Run: headless pygame with SDL's dummy video driver; simulated clock (each Clock.tick advances the game by its frame time, no real sleeping); random seed 0; keys injected as events and as key.get_pressed() state; mouse plan: one left click at the window centre at the start of phase 2, then a move to the lower-right quarter at the start of phase 3.
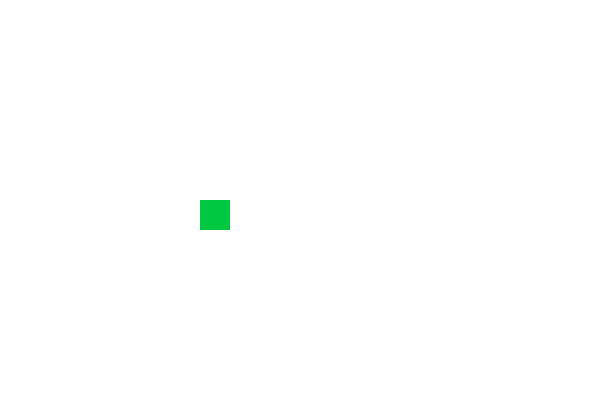
Frame 1 of 4 · flips 1–60 · no input
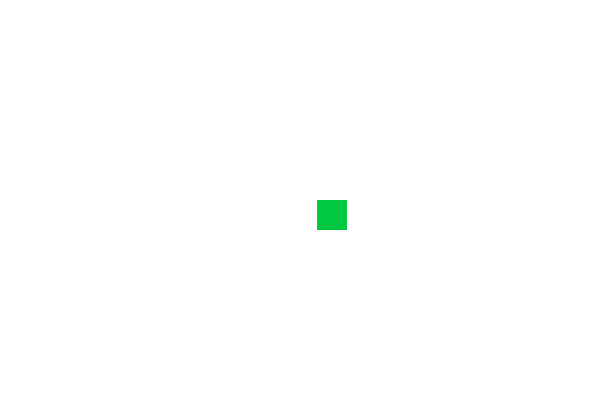
Frame 2 of 4 · flips 61–180 · clicked the window centre · tapped SPACE, RETURN · held RIGHT (→), D
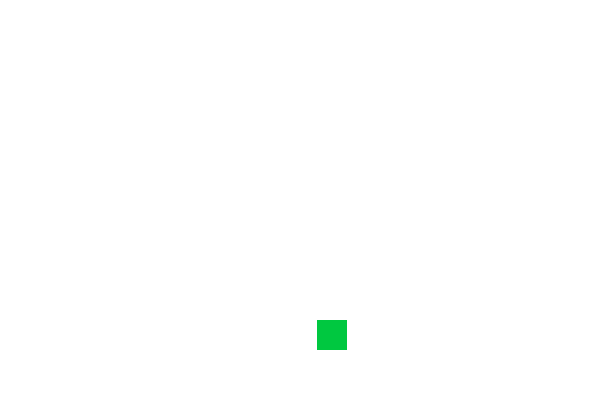
Frame 3 of 4 · flips 181–300 · moved the mouse to the lower-right quarter · held DOWN (↓), S
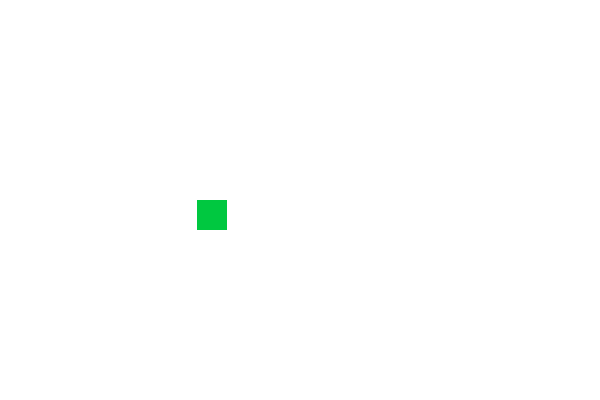
Frame 4 of 4 · flips 301–420 · held LEFT (←), A, UP (↑), W

The pygame program that drew these frames:

import pygame

FPS = 30
clock = pygame.time.Clock()

WHITE = (255, 255, 255)
LIGHT_BLUE = (64, 128, 255)
GREEN = (0, 200, 64)
RED = (255, 0, 0)
BLUE = (0, 0, 255)

WIN_WIDTH = 600
WIN_HEIGHT = 400

count = 0
d, x, y, t = 30, 200, 200, 1
surface = pygame.display.set_mode((WIN_WIDTH, WIN_HEIGHT))

def draw_rect(color):
    surface.fill(WHITE)
    pygame.draw.rect(surface, color, (x, y, d, d))
    pygame.display.update()
    clock.tick(FPS)

def draw_circle(color, pos):
    pygame.draw.circle(surface, color, pos, d)
    pygame.display.update()
    clock.tick(2)

pygame.init()
draw_rect(GREEN)

while True:

    for event in pygame.event.get():
        if event.type == pygame.QUIT:
            exit()

    pressed = pygame.mouse.get_pressed()
    pos = pygame.mouse.get_pos()
    if pressed[0]:
        draw_circle(RED, pos)
    if pressed[2]:
        draw_circle(BLUE, pos)

    keys = pygame.key.get_pressed()
    draw_rect(GREEN)

    if keys[pygame.K_RIGHT]:
        x += t
    elif keys[pygame.K_LEFT]:
        x -= t
    if keys[pygame.K_UP]:
        y -= t
    elif keys[pygame.K_DOWN]:
        y += t

    if keys[pygame.K_SPACE]:
        while x >= 0 and y >= 0:
            x -= t
            y -= t
            draw_rect(LIGHT_BLUE)
        if x > 0:
            while x > 0:
                draw_rect(RED)
                x -= t
        if y > 0:
            while y > 0:
                draw_rect(BLUE)
                y -= t
        x, y = 0, 0

    if keys[pygame.K_LSHIFT] and t < 10:
        t += 1

    if keys[pygame.K_RSHIFT] and t > 1:
        t -= 1


    x %= WIN_WIDTH
    y %= WIN_HEIGHT

    '''Напишите код в котором имитируется полет снаряда (пусть его роль сыграет круг) в место клика мышью. 
    Снаряд должен вылетать из нижнего края окна и лететь вверх, т. е. изменяться должна только координата y. 
    Пока летит один, другой не должен появляться. Когда снаряд достигает цели, должен имитировать взрыв, 
    например, в этом месте прорисовываться квадрат.'''
